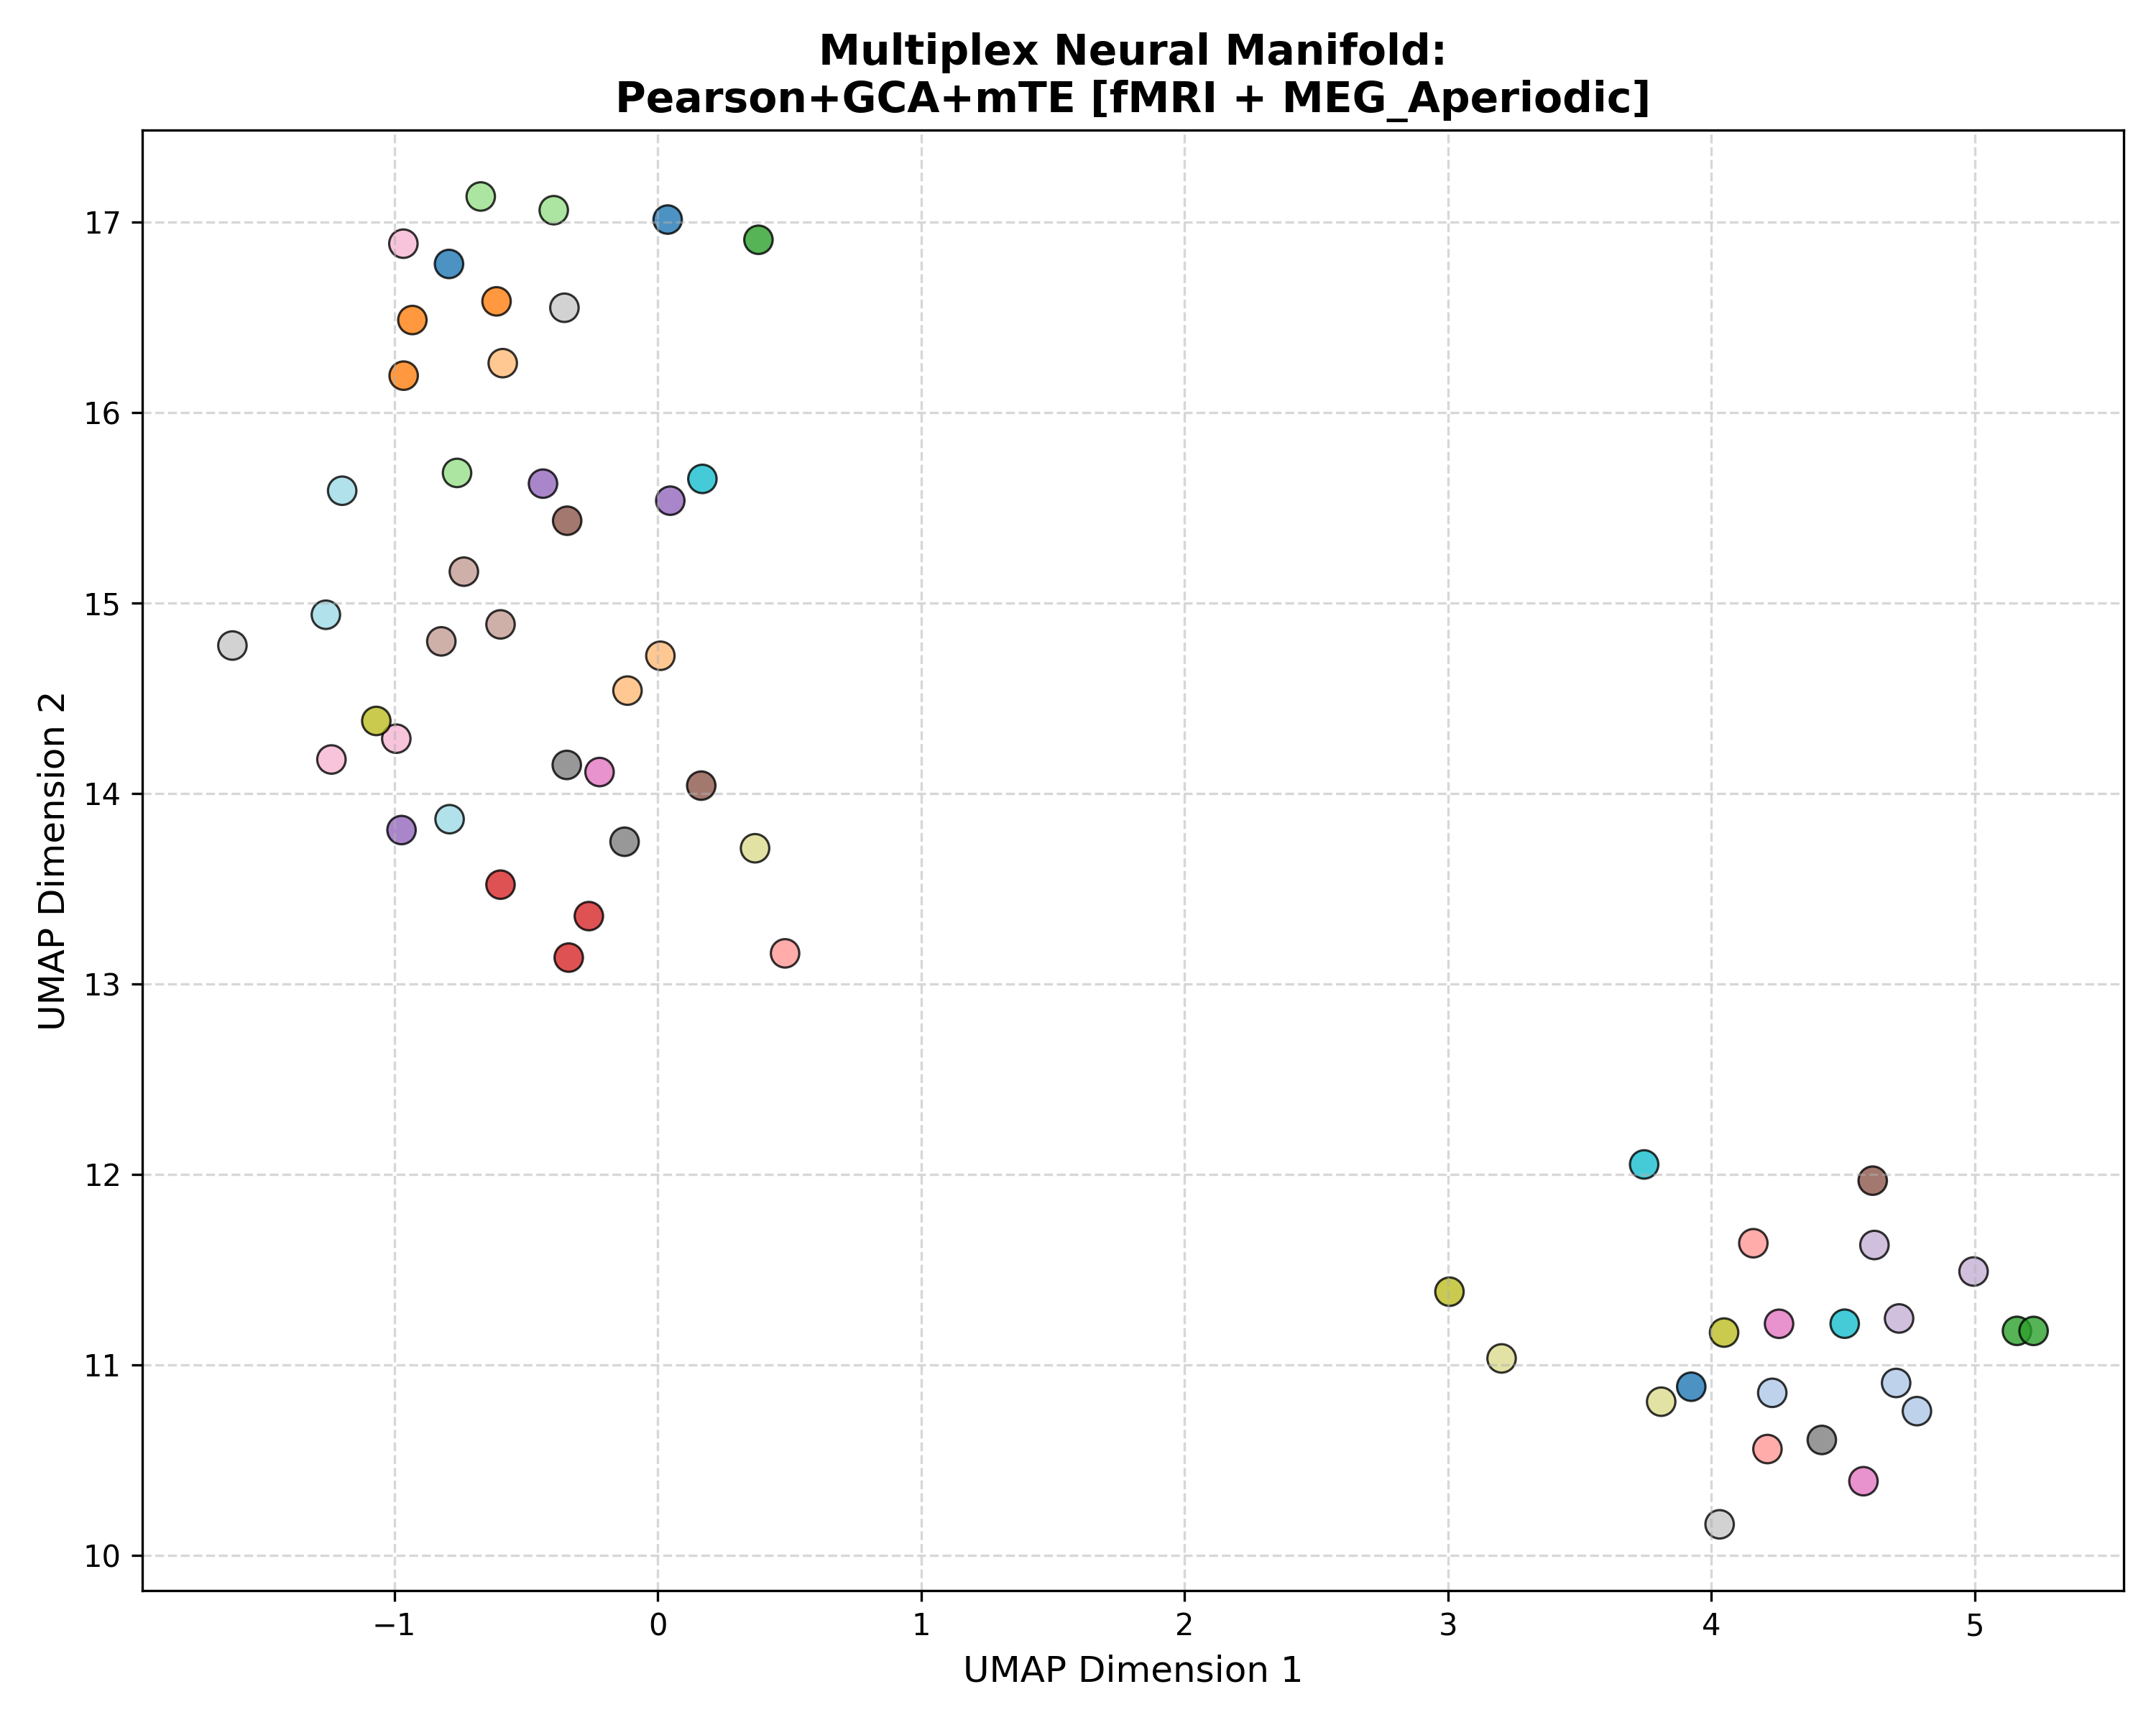

Values plotted in this chart, from the file beside it:
Subject_ID, UMAP_Dimension_1, UMAP_Dimension_2, Analysis_Group
100307, -0.7925, 16.78, Pearson+GCA+mTE [fMRI + MEG_Aperiodic]
100307, 0.0376, 17.01, Pearson+GCA+mTE [fMRI + MEG_Aperiodic]
100307, 3.924, 10.89, Pearson+GCA+mTE [fMRI + MEG_Aperiodic]
102816, 4.701, 10.9, Pearson+GCA+mTE [fMRI + MEG_Aperiodic]
102816, 4.231, 10.85, Pearson+GCA+mTE [fMRI + MEG_Aperiodic]
102816, 4.78, 10.76, Pearson+GCA+mTE [fMRI + MEG_Aperiodic]
106521, -0.9316, 16.48, Pearson+GCA+mTE [fMRI + MEG_Aperiodic]
106521, -0.9647, 16.19, Pearson+GCA+mTE [fMRI + MEG_Aperiodic]
106521, -0.6121, 16.58, Pearson+GCA+mTE [fMRI + MEG_Aperiodic]
108323, 0.009976, 14.72, Pearson+GCA+mTE [fMRI + MEG_Aperiodic]
108323, -0.5885, 16.26, Pearson+GCA+mTE [fMRI + MEG_Aperiodic]
108323, -0.1149, 14.54, Pearson+GCA+mTE [fMRI + MEG_Aperiodic]
109123, 5.16, 11.18, Pearson+GCA+mTE [fMRI + MEG_Aperiodic]
109123, 0.3823, 16.91, Pearson+GCA+mTE [fMRI + MEG_Aperiodic]
109123, 5.223, 11.18, Pearson+GCA+mTE [fMRI + MEG_Aperiodic]
111514, -0.6721, 17.13, Pearson+GCA+mTE [fMRI + MEG_Aperiodic]
111514, -0.3949, 17.06, Pearson+GCA+mTE [fMRI + MEG_Aperiodic]
111514, -0.762, 15.68, Pearson+GCA+mTE [fMRI + MEG_Aperiodic]
112920, -0.597, 13.52, Pearson+GCA+mTE [fMRI + MEG_Aperiodic]
112920, -0.2616, 13.36, Pearson+GCA+mTE [fMRI + MEG_Aperiodic]
112920, -0.338, 13.14, Pearson+GCA+mTE [fMRI + MEG_Aperiodic]
113922, 4.159, 11.64, Pearson+GCA+mTE [fMRI + MEG_Aperiodic]
113922, 4.213, 10.56, Pearson+GCA+mTE [fMRI + MEG_Aperiodic]
113922, 0.4833, 13.16, Pearson+GCA+mTE [fMRI + MEG_Aperiodic]
116726, -0.4357, 15.63, Pearson+GCA+mTE [fMRI + MEG_Aperiodic]
116726, 0.04754, 15.54, Pearson+GCA+mTE [fMRI + MEG_Aperiodic]
116726, -0.9728, 13.81, Pearson+GCA+mTE [fMRI + MEG_Aperiodic]
133019, 4.619, 11.63, Pearson+GCA+mTE [fMRI + MEG_Aperiodic]
133019, 4.713, 11.24, Pearson+GCA+mTE [fMRI + MEG_Aperiodic]
133019, 4.995, 11.49, Pearson+GCA+mTE [fMRI + MEG_Aperiodic]
146129, 4.613, 11.97, Pearson+GCA+mTE [fMRI + MEG_Aperiodic]
146129, 0.1651, 14.04, Pearson+GCA+mTE [fMRI + MEG_Aperiodic]
146129, -0.3439, 15.43, Pearson+GCA+mTE [fMRI + MEG_Aperiodic]
149741, -0.5969, 14.89, Pearson+GCA+mTE [fMRI + MEG_Aperiodic]
149741, -0.8217, 14.8, Pearson+GCA+mTE [fMRI + MEG_Aperiodic]
149741, -0.7361, 15.16, Pearson+GCA+mTE [fMRI + MEG_Aperiodic]
156334, -0.221, 14.11, Pearson+GCA+mTE [fMRI + MEG_Aperiodic]
156334, 4.257, 11.22, Pearson+GCA+mTE [fMRI + MEG_Aperiodic]
156334, 4.577, 10.39, Pearson+GCA+mTE [fMRI + MEG_Aperiodic]
158136, -1.239, 14.18, Pearson+GCA+mTE [fMRI + MEG_Aperiodic]
158136, -0.9926, 14.29, Pearson+GCA+mTE [fMRI + MEG_Aperiodic]
158136, -0.9658, 16.89, Pearson+GCA+mTE [fMRI + MEG_Aperiodic]
162026, -0.126, 13.75, Pearson+GCA+mTE [fMRI + MEG_Aperiodic]
162026, -0.3454, 14.15, Pearson+GCA+mTE [fMRI + MEG_Aperiodic]
162026, 4.419, 10.61, Pearson+GCA+mTE [fMRI + MEG_Aperiodic]
162935, -0.3544, 16.55, Pearson+GCA+mTE [fMRI + MEG_Aperiodic]
162935, 4.031, 10.16, Pearson+GCA+mTE [fMRI + MEG_Aperiodic]
162935, -1.615, 14.78, Pearson+GCA+mTE [fMRI + MEG_Aperiodic]
164636, 3.006, 11.38, Pearson+GCA+mTE [fMRI + MEG_Aperiodic]
164636, -1.069, 14.38, Pearson+GCA+mTE [fMRI + MEG_Aperiodic]
164636, 4.048, 11.17, Pearson+GCA+mTE [fMRI + MEG_Aperiodic]
166438, 3.204, 11.03, Pearson+GCA+mTE [fMRI + MEG_Aperiodic]
166438, 3.809, 10.81, Pearson+GCA+mTE [fMRI + MEG_Aperiodic]
166438, 0.3694, 13.71, Pearson+GCA+mTE [fMRI + MEG_Aperiodic]
169040, 0.1695, 15.65, Pearson+GCA+mTE [fMRI + MEG_Aperiodic]
169040, 3.745, 12.05, Pearson+GCA+mTE [fMRI + MEG_Aperiodic]
169040, 4.506, 11.22, Pearson+GCA+mTE [fMRI + MEG_Aperiodic]
172029, -1.26, 14.94, Pearson+GCA+mTE [fMRI + MEG_Aperiodic]
172029, -1.198, 15.59, Pearson+GCA+mTE [fMRI + MEG_Aperiodic]
172029, -0.7903, 13.86, Pearson+GCA+mTE [fMRI + MEG_Aperiodic]
